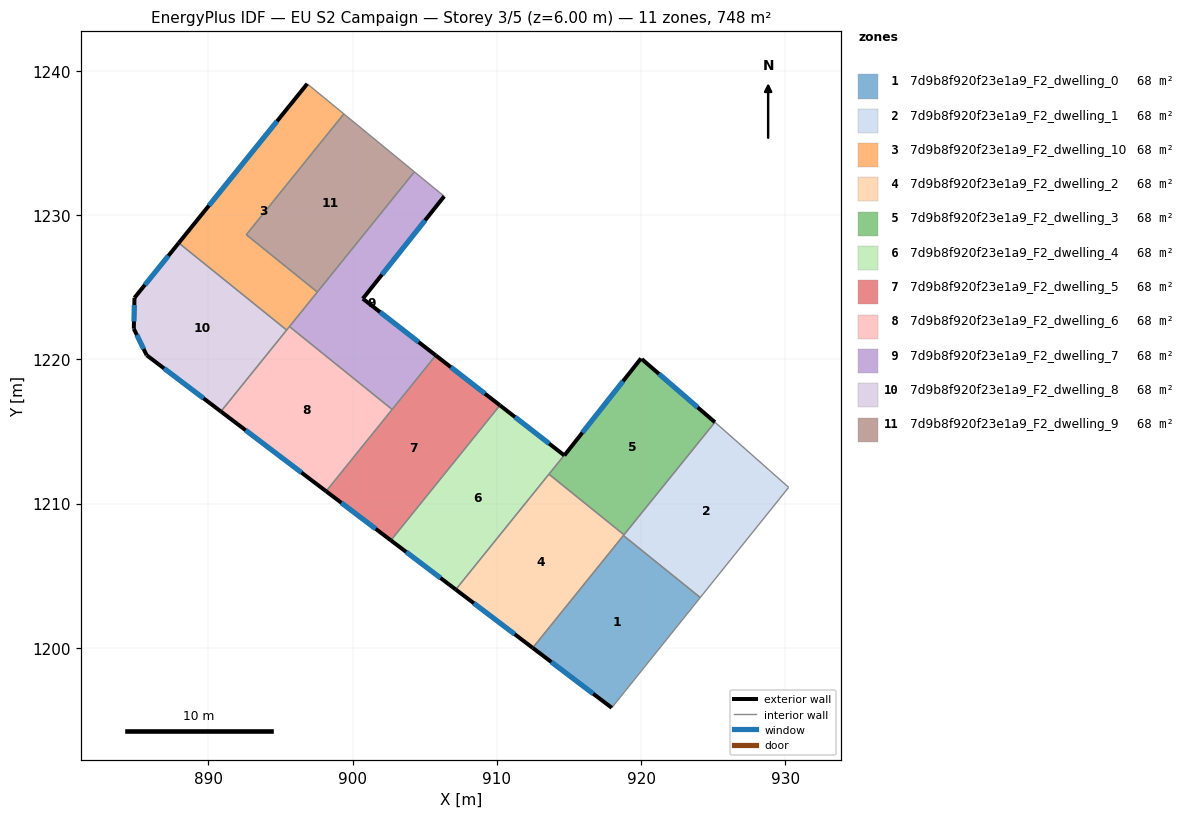
=== STOREY PLAN SPEC (per zone: floor XY polygon, exterior-wall plan segments, windows/doors) ===
zone 1: 7d9b8f920f23e1a9_F2_dwelling_0  (68.0 m²)
  floor: (924.10, 1203.49) (917.96, 1195.84) (912.48, 1200.00) (918.77, 1207.79)
  exterior wall: (912.48, 1200.00) – (917.96, 1195.84)  [6.9 m]
    window: (913.77, 1199.02) – (916.68, 1196.82)  [5.8 m²]
  interior walls: 3
zone 2: 7d9b8f920f23e1a9_F2_dwelling_1  (68.0 m²)
  floor: (930.23, 1211.13) (924.10, 1203.49) (918.77, 1207.79) (925.11, 1215.64) (925.47, 1215.34)
  interior walls: 6
zone 3: 7d9b8f920f23e1a9_F2_dwelling_10  (68.0 m²)
  floor: (899.39, 1237.02) (892.63, 1228.64) (897.55, 1224.67) (895.42, 1222.03) (887.94, 1228.07) (896.85, 1239.11)
  exterior wall: (896.85, 1239.11) – (887.94, 1228.07)  [14.2 m]
    window: (894.76, 1236.51) – (890.03, 1230.66)  [12.0 m²]
  interior walls: 6
zone 4: 7d9b8f920f23e1a9_F2_dwelling_2  (68.1 m²)
  floor: (918.81, 1207.84) (912.48, 1200.00) (907.15, 1204.04) (913.61, 1212.04)
  exterior wall: (907.15, 1204.04) – (912.48, 1200.00)  [6.7 m]
    window: (908.40, 1203.09) – (911.23, 1200.95)  [5.6 m²]
  interior walls: 4
zone 5: 7d9b8f920f23e1a9_F2_dwelling_3  (68.1 m²)
  floor: (925.11, 1215.64) (918.81, 1207.84) (913.61, 1212.04) (914.66, 1213.35) (914.68, 1213.34) (919.99, 1220.07) (920.05, 1220.02)
  exterior wall: (914.68, 1213.34) – (914.66, 1213.35)  [0.0 m]
  exterior wall: (919.99, 1220.07) – (914.68, 1213.34)  [8.6 m]
    window: (918.74, 1218.49) – (915.93, 1214.92)  [7.2 m²]
  exterior wall: (925.11, 1215.64) – (920.05, 1220.02)  [6.7 m]
    window: (923.92, 1216.67) – (921.24, 1218.99)  [5.6 m²]
  interior walls: 4
zone 6: 7d9b8f920f23e1a9_F2_dwelling_4  (67.7 m²)
  floor: (914.66, 1213.35) (907.15, 1204.04) (902.65, 1207.45) (910.21, 1216.82)
  exterior wall: (914.66, 1213.35) – (910.21, 1216.82)  [5.6 m]
    window: (913.62, 1214.16) – (911.26, 1216.00)  [4.8 m²]
  exterior wall: (902.65, 1207.45) – (907.15, 1204.04)  [5.6 m]
    window: (903.71, 1206.65) – (906.09, 1204.84)  [4.8 m²]
  interior walls: 3
zone 7: 7d9b8f920f23e1a9_F2_dwelling_5  (68.0 m²)
  floor: (910.21, 1216.82) (902.65, 1207.45) (898.16, 1210.86) (905.76, 1220.28)
  exterior wall: (910.21, 1216.82) – (905.76, 1220.28)  [5.6 m]
    window: (909.16, 1217.63) – (906.81, 1219.46)  [4.8 m²]
  exterior wall: (898.16, 1210.86) – (902.65, 1207.45)  [5.6 m]
    window: (899.21, 1210.06) – (901.60, 1208.25)  [4.8 m²]
  interior walls: 3
zone 8: 7d9b8f920f23e1a9_F2_dwelling_6  (68.0 m²)
  floor: (902.74, 1216.53) (898.16, 1210.86) (890.87, 1216.39) (895.62, 1222.28)
  exterior wall: (890.87, 1216.39) – (898.16, 1210.86)  [9.2 m]
    window: (892.58, 1215.09) – (896.45, 1212.16)  [7.7 m²]
  interior walls: 4
zone 9: 7d9b8f920f23e1a9_F2_dwelling_7  (68.0 m²)
  floor: (906.35, 1231.31) (900.71, 1224.21) (905.76, 1220.28) (902.74, 1216.53) (895.62, 1222.28) (904.28, 1233.00)
  exterior wall: (900.71, 1224.21) – (906.35, 1231.31)  [9.1 m]
    window: (902.03, 1225.88) – (905.02, 1229.64)  [7.7 m²]
  exterior wall: (905.76, 1220.28) – (900.71, 1224.21)  [6.4 m]
    window: (904.58, 1221.20) – (901.89, 1223.28)  [5.4 m²]
  interior walls: 5
zone 10: 7d9b8f920f23e1a9_F2_dwelling_8  (68.0 m²)
  floor: (895.42, 1222.03) (890.87, 1216.39) (885.72, 1220.29) (884.83, 1222.12) (884.87, 1224.27) (887.94, 1228.07)
  exterior wall: (885.72, 1220.29) – (890.87, 1216.39)  [6.5 m]
    window: (886.93, 1219.37) – (889.66, 1217.30)  [5.5 m²]
  exterior wall: (884.83, 1222.12) – (885.72, 1220.29)  [2.0 m]
    window: (885.04, 1221.69) – (885.51, 1220.72)  [1.7 m²]
  exterior wall: (884.87, 1224.27) – (884.83, 1222.12)  [2.1 m]
    window: (884.86, 1223.77) – (884.84, 1222.63)  [1.8 m²]
  exterior wall: (887.94, 1228.07) – (884.87, 1224.27)  [4.9 m]
    window: (887.22, 1227.18) – (885.59, 1225.16)  [4.1 m²]
  interior walls: 2
zone 11: 7d9b8f920f23e1a9_F2_dwelling_9  (68.0 m²)
  floor: (904.28, 1233.00) (897.55, 1224.67) (892.63, 1228.64) (899.39, 1237.02)
  interior walls: 4

=== DERIVED (storey summary) ===
Building: EU S2 Campaign
Storey: 3 of 5  (floor level z = 6.00 m)
Storey gross floor area: 747.6 m²
Zones on this storey: 11
  - 7d9b8f920f23e1a9_F2_dwelling_0: floor 68.0 m²; exterior wall 6.9 m (20.6 m²); 1 window(s) 5.8 m²; WWR 28.1%
  - 7d9b8f920f23e1a9_F2_dwelling_1: floor 68.0 m²
  - 7d9b8f920f23e1a9_F2_dwelling_10: floor 68.0 m²; exterior wall 14.2 m (42.5 m²); 1 window(s) 12.0 m²; WWR 28.1%
  - 7d9b8f920f23e1a9_F2_dwelling_2: floor 68.1 m²; exterior wall 6.7 m (20.1 m²); 1 window(s) 5.6 m²; WWR 28.1%
  - 7d9b8f920f23e1a9_F2_dwelling_3: floor 68.1 m²; exterior wall 15.3 m (45.9 m²); 2 window(s) 12.9 m²; WWR 28.1%
  - 7d9b8f920f23e1a9_F2_dwelling_4: floor 67.7 m²; exterior wall 11.3 m (33.9 m²); 2 window(s) 9.5 m²; WWR 28.1%
  - 7d9b8f920f23e1a9_F2_dwelling_5: floor 68.0 m²; exterior wall 11.3 m (33.8 m²); 2 window(s) 9.5 m²; WWR 28.1%
  - 7d9b8f920f23e1a9_F2_dwelling_6: floor 68.0 m²; exterior wall 9.2 m (27.5 m²); 1 window(s) 7.7 m²; WWR 28.1%
  - 7d9b8f920f23e1a9_F2_dwelling_7: floor 68.0 m²; exterior wall 15.5 m (46.4 m²); 2 window(s) 13.1 m²; WWR 28.1%
  - 7d9b8f920f23e1a9_F2_dwelling_8: floor 68.0 m²; exterior wall 15.5 m (46.6 m²); 4 window(s) 13.1 m²; WWR 28.1%
  - 7d9b8f920f23e1a9_F2_dwelling_9: floor 68.0 m²
Zone adjacency (shared interzone walls):
  - 7d9b8f920f23e1a9_F2_dwelling_0 ↔ 7d9b8f920f23e1a9_F2_dwelling_1
  - 7d9b8f920f23e1a9_F2_dwelling_0 ↔ 7d9b8f920f23e1a9_F2_dwelling_2
  - 7d9b8f920f23e1a9_F2_dwelling_1 ↔ 7d9b8f920f23e1a9_F2_dwelling_2
  - 7d9b8f920f23e1a9_F2_dwelling_1 ↔ 7d9b8f920f23e1a9_F2_dwelling_3
  - 7d9b8f920f23e1a9_F2_dwelling_10 ↔ 7d9b8f920f23e1a9_F2_dwelling_6
  - 7d9b8f920f23e1a9_F2_dwelling_10 ↔ 7d9b8f920f23e1a9_F2_dwelling_7
  - 7d9b8f920f23e1a9_F2_dwelling_10 ↔ 7d9b8f920f23e1a9_F2_dwelling_8
  - 7d9b8f920f23e1a9_F2_dwelling_10 ↔ 7d9b8f920f23e1a9_F2_dwelling_9
  - 7d9b8f920f23e1a9_F2_dwelling_2 ↔ 7d9b8f920f23e1a9_F2_dwelling_3
  - 7d9b8f920f23e1a9_F2_dwelling_2 ↔ 7d9b8f920f23e1a9_F2_dwelling_4
  - 7d9b8f920f23e1a9_F2_dwelling_3 ↔ 7d9b8f920f23e1a9_F2_dwelling_4
  - 7d9b8f920f23e1a9_F2_dwelling_4 ↔ 7d9b8f920f23e1a9_F2_dwelling_5
  - 7d9b8f920f23e1a9_F2_dwelling_5 ↔ 7d9b8f920f23e1a9_F2_dwelling_6
  - 7d9b8f920f23e1a9_F2_dwelling_5 ↔ 7d9b8f920f23e1a9_F2_dwelling_7
  - 7d9b8f920f23e1a9_F2_dwelling_6 ↔ 7d9b8f920f23e1a9_F2_dwelling_7
  - 7d9b8f920f23e1a9_F2_dwelling_6 ↔ 7d9b8f920f23e1a9_F2_dwelling_8
  - 7d9b8f920f23e1a9_F2_dwelling_7 ↔ 7d9b8f920f23e1a9_F2_dwelling_9